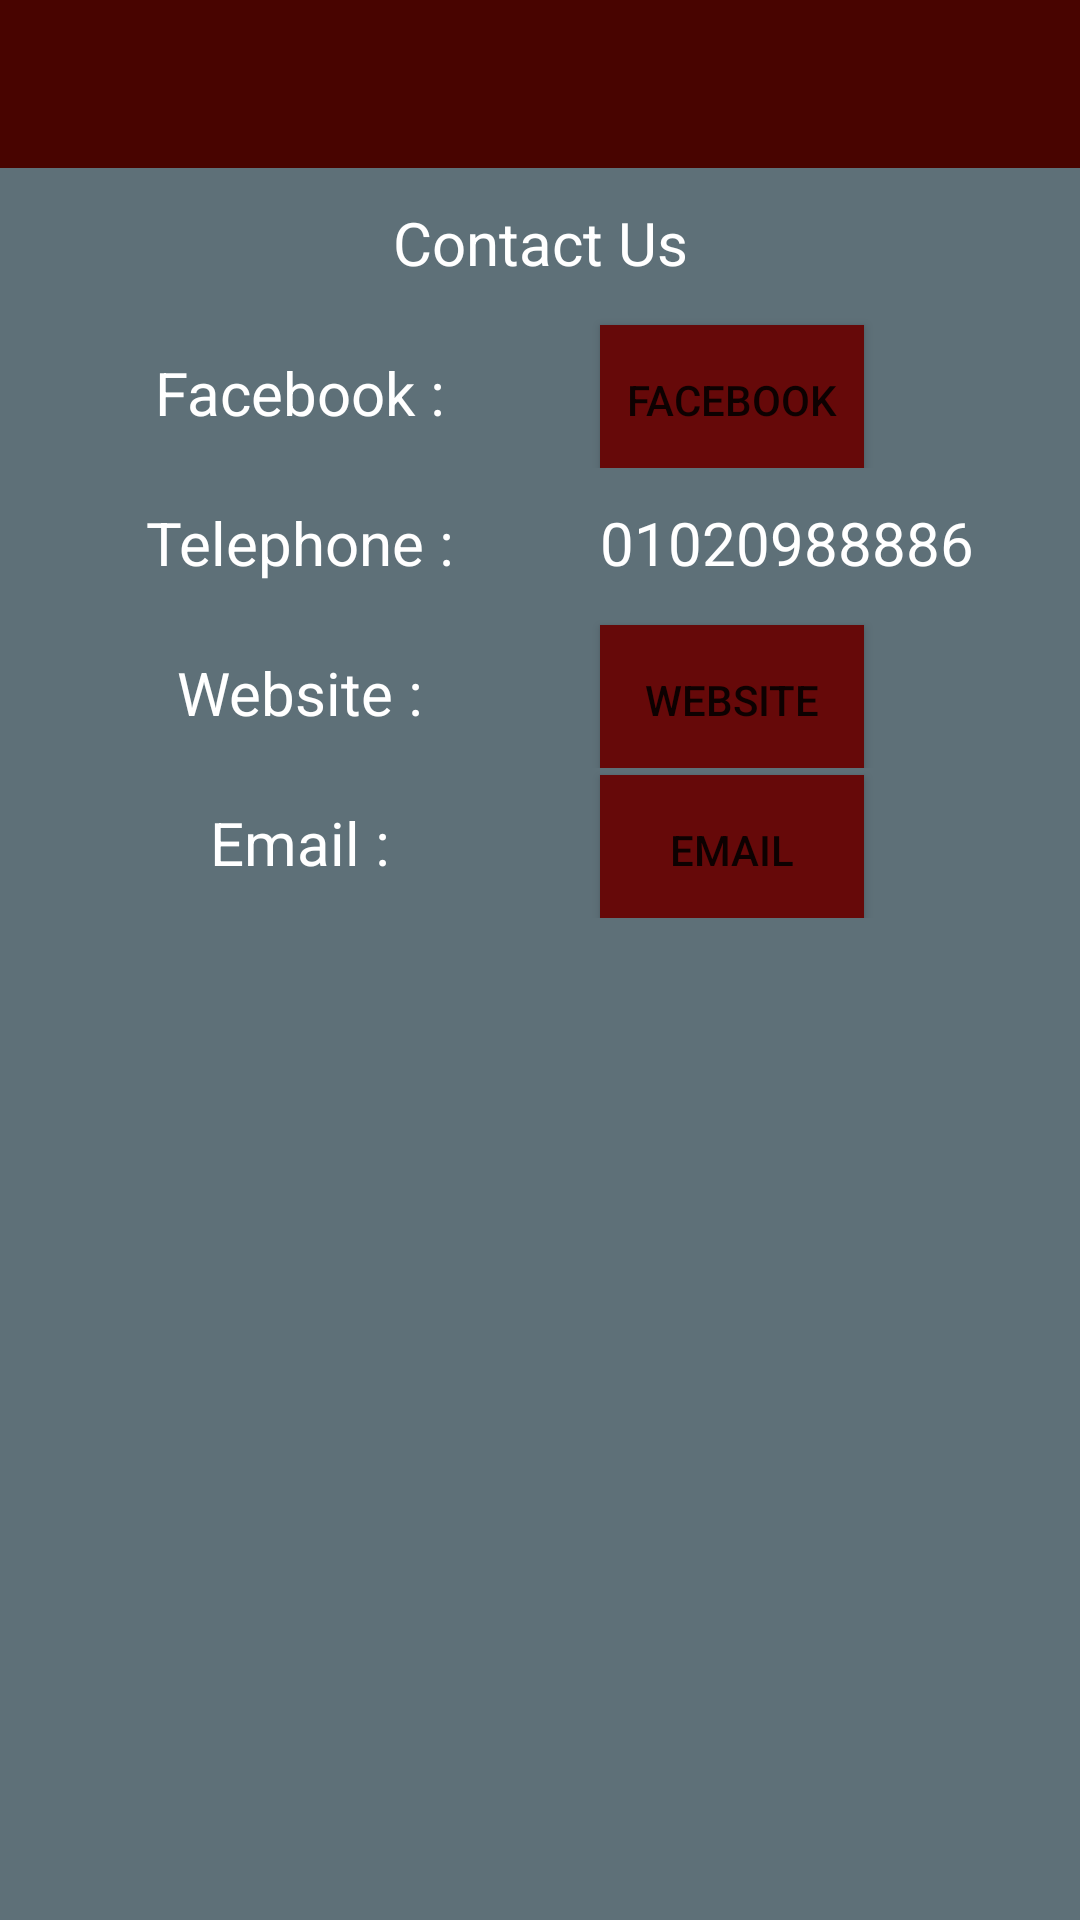

Produce the Android XML layout that renders to this screen, including the resource entries it uses.
<!-- AndroidManifest.xml: application theme AppTheme -->
<!-- res/layout/activity_conatct_us.xml -->
<?xml version="1.0" encoding="utf-8"?>
<LinearLayout xmlns:android="http://schemas.android.com/apk/res/android"
    xmlns:tools="http://schemas.android.com/tools"
    android:id="@+id/activity_conatct_us"
    android:layout_width="match_parent"
    android:layout_height="match_parent"
    android:background="@color/gray"
    android:orientation="vertical"
    tools:context="com.farid.mohammed.manchesterapp.ConatctUsActivity">

    <include
        android:id="@+id/app_bar"
        layout="@layout/app_bar" />

    <TextView
        android:layout_width="match_parent"
        android:layout_height="50dp"
        android:gravity="center"
        android:text="Contact Us"
        android:textColor="@color/white"
        android:textSize="20dp">

    </TextView>

    <LinearLayout
        android:layout_width="match_parent"
        android:layout_height="50dp"
        android:orientation="horizontal">

        <TextView
            android:layout_width="200dp"
            android:layout_height="50dp"
            android:gravity="center"
            android:text="@string/facebook_page"
            android:textColor="@color/white"
            android:textSize="20dp" />

        <Button
            android:id="@+id/facebtn"
            android:layout_width="wrap_content"
            android:layout_height="50dp"
            android:background="@color/colorPrimaryLight"
            android:gravity="center"
            android:text="@string/facebook_pagebtn"></Button>
    </LinearLayout>

    <LinearLayout

        android:layout_width="match_parent"
        android:layout_height="50dp"
        android:orientation="horizontal">

        <TextView
            android:id="@+id/tele"
            android:layout_width="200dp"
            android:layout_height="50dp"
            android:gravity="center"
            android:text="@string/tele_num"
            android:textColor="@color/white"
            android:textSize="20dp" />

        <TextView
            android:id="@+id/textTelee"
            android:layout_width="wrap_content"
            android:layout_height="wrap_content"
            android:layout_gravity="left|center"
            android:text="@string/caffeeNum"
            android:textColor="@color/white"
            android:textSize="20dp" />
    </LinearLayout>

    <LinearLayout
        android:layout_width="match_parent"
        android:layout_height="50dp"
        android:orientation="horizontal">

        <TextView
            android:layout_width="200dp"
            android:layout_height="50dp"
            android:gravity="center"
            android:text="@string/website"
            android:textColor="@color/white"
            android:textSize="20dp" />

        <Button
            android:id="@+id/webbtn"
            android:layout_width="wrap_content"
            android:layout_height="50dp"
            android:background="@color/colorPrimaryLight"
            android:gravity="center"
            android:text="@string/websitebtn"></Button>
    </LinearLayout>

    <LinearLayout
        android:layout_width="match_parent"
        android:layout_height="50dp"
        android:orientation="horizontal">

        <TextView
            android:layout_width="200dp"
            android:layout_height="50dp"
            android:gravity="center"
            android:text="@string/email"
            android:textColor="@color/white"
            android:textSize="20dp" />

        <Button
            android:id="@+id/emailbtn"
            android:layout_width="wrap_content"
            android:layout_height="50dp"
            android:background="@color/colorPrimaryLight"
            android:gravity="center"
            android:text="@string/emailbtn"></Button>
    </LinearLayout>
</LinearLayout>
<!-- res/layout/app_bar.xml (included above) -->
<?xml version="1.0" encoding="utf-8"?>
<android.support.v7.widget.Toolbar xmlns:android="http://schemas.android.com/apk/res/android"
    xmlns:app="http://schemas.android.com/apk/res-auto"
    android:layout_width="match_parent"
    android:layout_height="wrap_content"
    android:background="@color/colorPrimary"
    app:popupTheme="@style/ThemeOverlay.AppCompat.Light"
    app:theme="@style/MyCustomToolbarTheme">

</android.support.v7.widget.Toolbar>
<!-- resources referenced by this layout -->
<resources>
  <color name="colorPrimary">#480400</color>
  <color name="colorPrimaryLight">#660909</color>
  <color name="gray">#5E7078</color>
  <color name="white">#ffffff</color>
  <string name="caffeeNum">01020988886</string>
  <string name="email">Email :</string>
  <string name="emailbtn">Email</string>
  <string name="facebook_page"> Facebook : </string>
  <string name="facebook_pagebtn">Facebook</string>
  <string name="tele_num">Telephone : </string>
  <string name="website">Website :</string>
  <string name="websitebtn">Website</string>
  <style name="MyCustomToolbarTheme" parent="ThemeOverlay.AppCompat.Light">
          <item name="android:textColorPrimary">#f4ecec</item>
          <item name="android:textColorSecondary">#c11e1e</item>
      </style>
  <style name="AppTheme" parent="AppTheme.Base">
          
  
      </style>
  <style name="AppTheme.Base" parent="Theme.AppCompat.Light.NoActionBar">
          
          <item name="colorPrimary">@color/colorPrimary</item>
          <item name="colorPrimaryDark">@color/colorPrimaryDark</item>
          <item name="colorAccent">@color/colorAccent</item>
      </style>
  <color name="colorPrimaryDark">#000000</color>
  <color name="colorAccent">#ff0000</color>
</resources>
